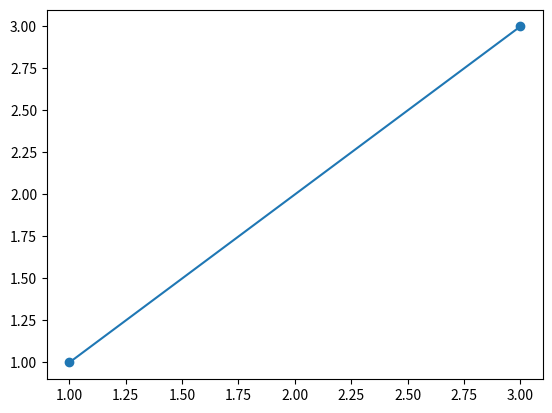

This figure's Python source:
import matplotlib.pyplot as plt

class Punto:
    def __init__(self, x, y):
        self.x = x
        self.y = y

    def __str__(self):
        return f"({self.x},{self.y})"
    
    def getX(self):
        return self.x
    def getY(self):
        return self.y

class Linea:
    def __init__(self, p1:Punto, p2:Punto):
        self.p1 = p1
        self.p2 = p2

    def __str__(self):
        return f"Linea de {self.p1} a {self.p2}"
    
    def dibujaLinea(self):
        x = [self.p1.getX(), self.p2.getX()]
        y = [self.p1.getY(), self.p2.getY()]
        plt.plot(x,y, marker='o', linestyle='-')
        plt.show()

p1 = Punto(1,1)
p2 = Punto(3,3)
linea = Linea(p1, p2)

print(linea)
linea.dibujaLinea()
